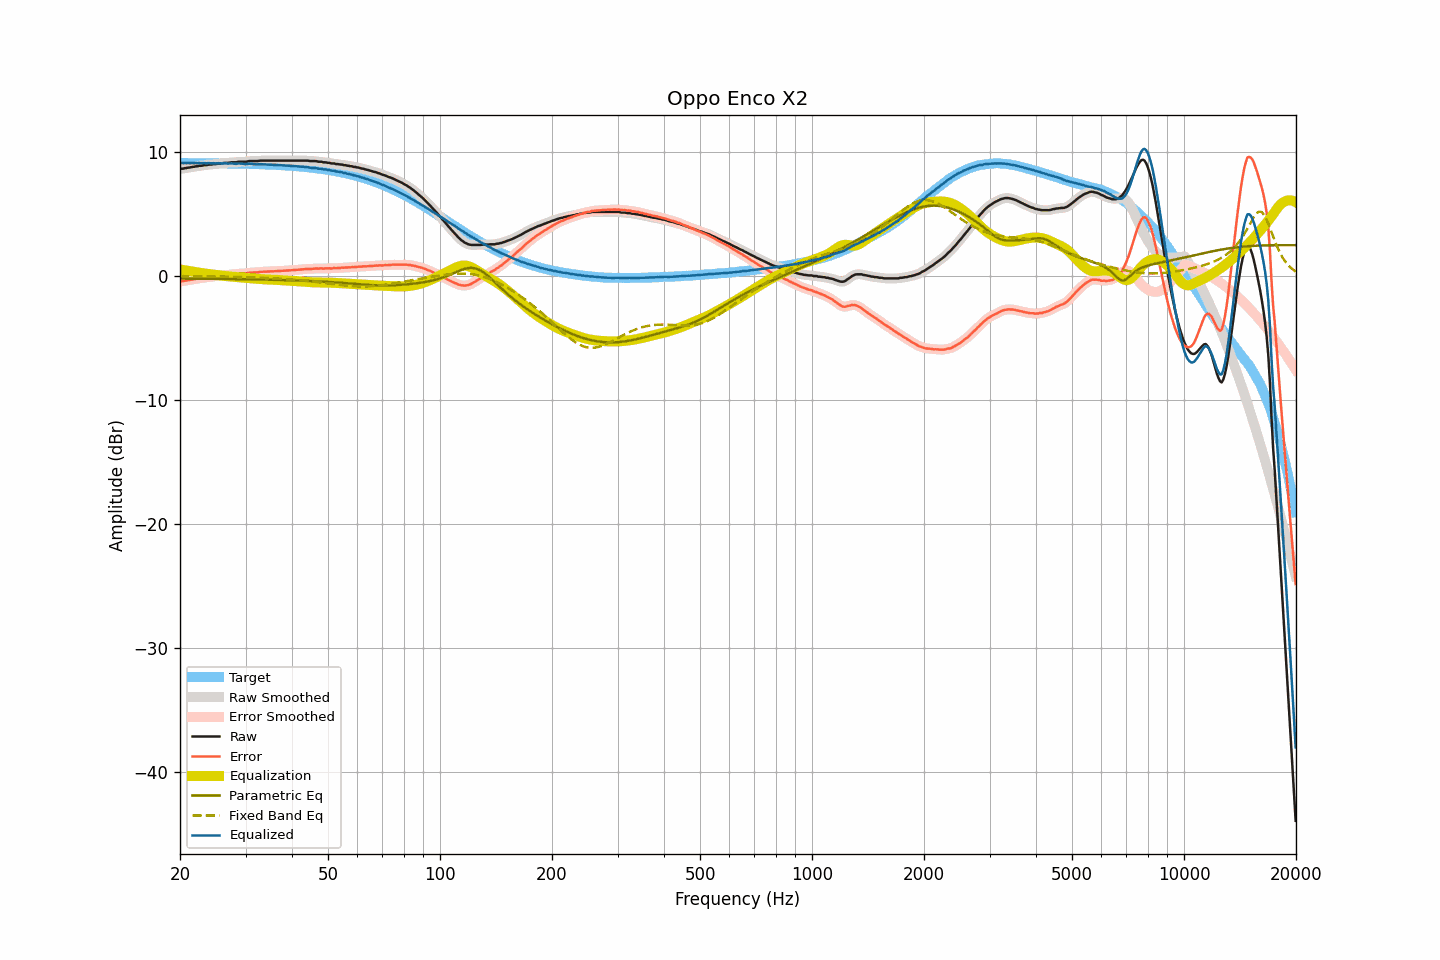

Source data for this figure (header and first rows):
frequency, raw, smoothed, error, error_smoothed, equalization, parametric_eq, fixed_band_eq, equalized_raw, equalized_smoothed, target
20.00, 8.59, 8.59, -0.49, -0.49, 0.49, -0.24, -0.05, 9.08, 9.08, 9.08
20.20, 8.62, 8.61, -0.46, -0.47, 0.47, -0.24, -0.05, 9.08, 9.08, 9.08
20.40, 8.62, 8.63, -0.46, -0.44, 0.44, -0.24, -0.05, 9.06, 9.07, 9.08
20.61, 8.66, 8.65, -0.42, -0.42, 0.42, -0.24, -0.05, 9.08, 9.07, 9.07
20.81, 8.67, 8.67, -0.41, -0.40, 0.40, -0.24, -0.05, 9.07, 9.07, 9.07
21.02, 8.70, 8.69, -0.37, -0.38, 0.38, -0.24, -0.05, 9.08, 9.07, 9.07
21.23, 8.71, 8.71, -0.36, -0.36, 0.36, -0.24, -0.06, 9.06, 9.07, 9.07
21.44, 8.74, 8.73, -0.33, -0.34, 0.33, -0.24, -0.06, 9.07, 9.07, 9.07
21.66, 8.76, 8.76, -0.31, -0.31, 0.31, -0.24, -0.06, 9.07, 9.07, 9.07
21.87, 8.78, 8.78, -0.29, -0.29, 0.29, -0.25, -0.06, 9.07, 9.07, 9.07
22.09, 8.81, 8.80, -0.26, -0.27, 0.27, -0.25, -0.06, 9.08, 9.07, 9.07
22.31, 8.81, 8.82, -0.26, -0.25, 0.25, -0.25, -0.06, 9.06, 9.07, 9.07
22.54, 8.85, 8.84, -0.22, -0.23, 0.23, -0.25, -0.06, 9.08, 9.06, 9.07
22.76, 8.85, 8.85, -0.22, -0.21, 0.21, -0.25, -0.07, 9.06, 9.06, 9.06
22.99, 8.87, 8.87, -0.20, -0.19, 0.19, -0.25, -0.07, 9.06, 9.06, 9.06
23.22, 8.90, 8.88, -0.16, -0.18, 0.17, -0.25, -0.07, 9.07, 9.06, 9.06
23.45, 8.90, 8.91, -0.16, -0.15, 0.16, -0.25, -0.07, 9.05, 9.06, 9.06
23.69, 8.92, 8.92, -0.14, -0.14, 0.14, -0.26, -0.07, 9.06, 9.06, 9.06
23.92, 8.95, 8.93, -0.11, -0.12, 0.12, -0.26, -0.07, 9.07, 9.06, 9.06
24.16, 8.95, 8.95, -0.11, -0.10, 0.10, -0.26, -0.07, 9.05, 9.06, 9.06
24.40, 8.96, 8.97, -0.10, -0.09, 0.09, -0.26, -0.08, 9.05, 9.05, 9.05
24.65, 8.99, 8.98, -0.07, -0.08, 0.07, -0.26, -0.08, 9.06, 9.05, 9.05
24.89, 8.99, 9.00, -0.06, -0.06, 0.06, -0.26, -0.08, 9.04, 9.05, 9.05
25.14, 9.01, 9.01, -0.04, -0.04, 0.04, -0.26, -0.08, 9.05, 9.05, 9.05
25.39, 9.04, 9.02, -0.01, -0.02, 0.02, -0.27, -0.08, 9.06, 9.05, 9.05
25.65, 9.04, 9.04, -0.01, -0.01, 0.01, -0.27, -0.09, 9.05, 9.05, 9.05
25.91, 9.04, 9.05, -0.01, 0.01, -0.01, -0.27, -0.09, 9.03, 9.04, 9.04
26.16, 9.07, 9.06, 0.03, 0.02, -0.02, -0.27, -0.09, 9.05, 9.04, 9.04
26.43, 9.09, 9.08, 0.05, 0.04, -0.04, -0.27, -0.09, 9.05, 9.04, 9.04
26.69, 9.09, 9.09, 0.05, 0.05, -0.05, -0.27, -0.10, 9.04, 9.04, 9.04
26.96, 9.09, 9.10, 0.05, 0.06, -0.06, -0.28, -0.10, 9.03, 9.04, 9.04
27.23, 9.11, 9.11, 0.07, 0.07, -0.07, -0.28, -0.10, 9.03, 9.03, 9.03
27.50, 9.13, 9.12, 0.10, 0.09, -0.09, -0.28, -0.10, 9.04, 9.03, 9.03
27.77, 9.13, 9.12, 0.10, 0.10, -0.10, -0.28, -0.11, 9.03, 9.03, 9.03
28.05, 9.13, 9.13, 0.10, 0.10, -0.11, -0.28, -0.11, 9.02, 9.02, 9.03
28.33, 9.13, 9.14, 0.10, 0.12, -0.12, -0.29, -0.11, 9.01, 9.02, 9.02
28.62, 9.17, 9.16, 0.15, 0.14, -0.13, -0.29, -0.11, 9.03, 9.03, 9.02
28.90, 9.18, 9.17, 0.16, 0.15, -0.14, -0.29, -0.12, 9.03, 9.03, 9.02
29.19, 9.18, 9.18, 0.16, 0.17, -0.15, -0.29, -0.12, 9.02, 9.03, 9.02
29.48, 9.18, 9.18, 0.17, 0.16, -0.17, -0.29, -0.12, 9.01, 9.01, 9.01
29.78, 9.18, 9.18, 0.17, 0.17, -0.18, -0.30, -0.13, 9.00, 9.00, 9.01
30.08, 9.18, 9.19, 0.17, 0.18, -0.19, -0.30, -0.13, 8.99, 9.00, 9.01
30.38, 9.20, 9.20, 0.19, 0.20, -0.20, -0.30, -0.14, 9.00, 9.00, 9.00
30.68, 9.23, 9.22, 0.23, 0.22, -0.21, -0.30, -0.14, 9.02, 9.01, 9.00
30.99, 9.23, 9.23, 0.23, 0.23, -0.22, -0.30, -0.14, 9.01, 9.01, 9.00
31.30, 9.23, 9.23, 0.24, 0.24, -0.23, -0.31, -0.15, 9.00, 9.00, 8.99
31.61, 9.23, 9.23, 0.24, 0.24, -0.24, -0.31, -0.15, 8.98, 8.98, 8.99
31.93, 9.23, 9.23, 0.24, 0.24, -0.25, -0.31, -0.16, 8.97, 8.97, 8.98
32.24, 9.23, 9.24, 0.25, 0.26, -0.27, -0.31, -0.16, 8.96, 8.97, 8.98
32.57, 9.25, 9.25, 0.27, 0.27, -0.27, -0.32, -0.17, 8.97, 8.97, 8.98
32.89, 9.27, 9.26, 0.30, 0.29, -0.28, -0.32, -0.17, 8.98, 8.98, 8.97
33.22, 9.27, 9.27, 0.30, 0.30, -0.29, -0.32, -0.18, 8.97, 8.98, 8.97
33.55, 9.27, 9.27, 0.31, 0.31, -0.30, -0.33, -0.19, 8.97, 8.97, 8.96
33.89, 9.27, 9.27, 0.31, 0.31, -0.31, -0.33, -0.19, 8.96, 8.96, 8.96
34.23, 9.27, 9.27, 0.32, 0.32, -0.32, -0.33, -0.20, 8.95, 8.95, 8.95
34.57, 9.27, 9.27, 0.32, 0.32, -0.32, -0.33, -0.20, 8.94, 8.94, 8.95
34.92, 9.27, 9.27, 0.33, 0.33, -0.33, -0.34, -0.21, 8.94, 8.94, 8.94
35.27, 9.27, 9.27, 0.33, 0.33, -0.33, -0.34, -0.22, 8.93, 8.93, 8.93
35.62, 9.27, 9.27, 0.34, 0.34, -0.34, -0.34, -0.22, 8.93, 8.93, 8.93
35.97, 9.27, 9.27, 0.35, 0.35, -0.35, -0.35, -0.23, 8.92, 8.92, 8.92
... 635 more rows
